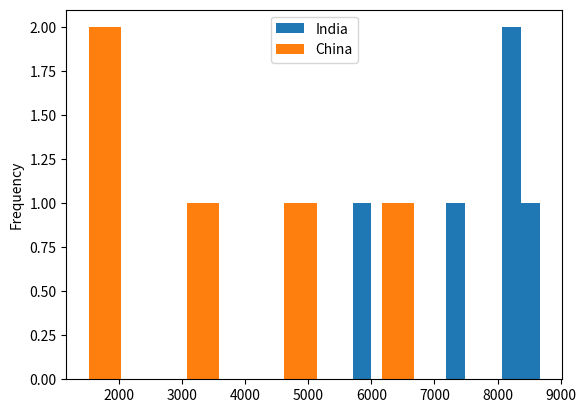

Generate this figure with matplotlib:
import matplotlib as mpl
import matplotlib.pyplot as plt
import pandas as pd

print('matplotlib version: ', mpl.__version__)

india_china = {'year':[1980, 1981, 1982, 1983, 1984], 'India':[8080, 8670, 8147, 7338, 5704], 'China':[5123, 6682, 3308, 1863, 1527]}
india_china_df = pd.DataFrame(data=india_china)

# print(india_china_df)

ax = plt.gca()

# india_china_df.plot(kind="line", x='year', y='India', ax=ax)
# india_china_df.plot(kind="line", x='year', y='China', ax=ax)

india_china_df.plot(kind="hist", x='year', y='India', ax=ax)
india_china_df.plot(kind="hist", x='year', y='China', ax=ax)

plt.show()